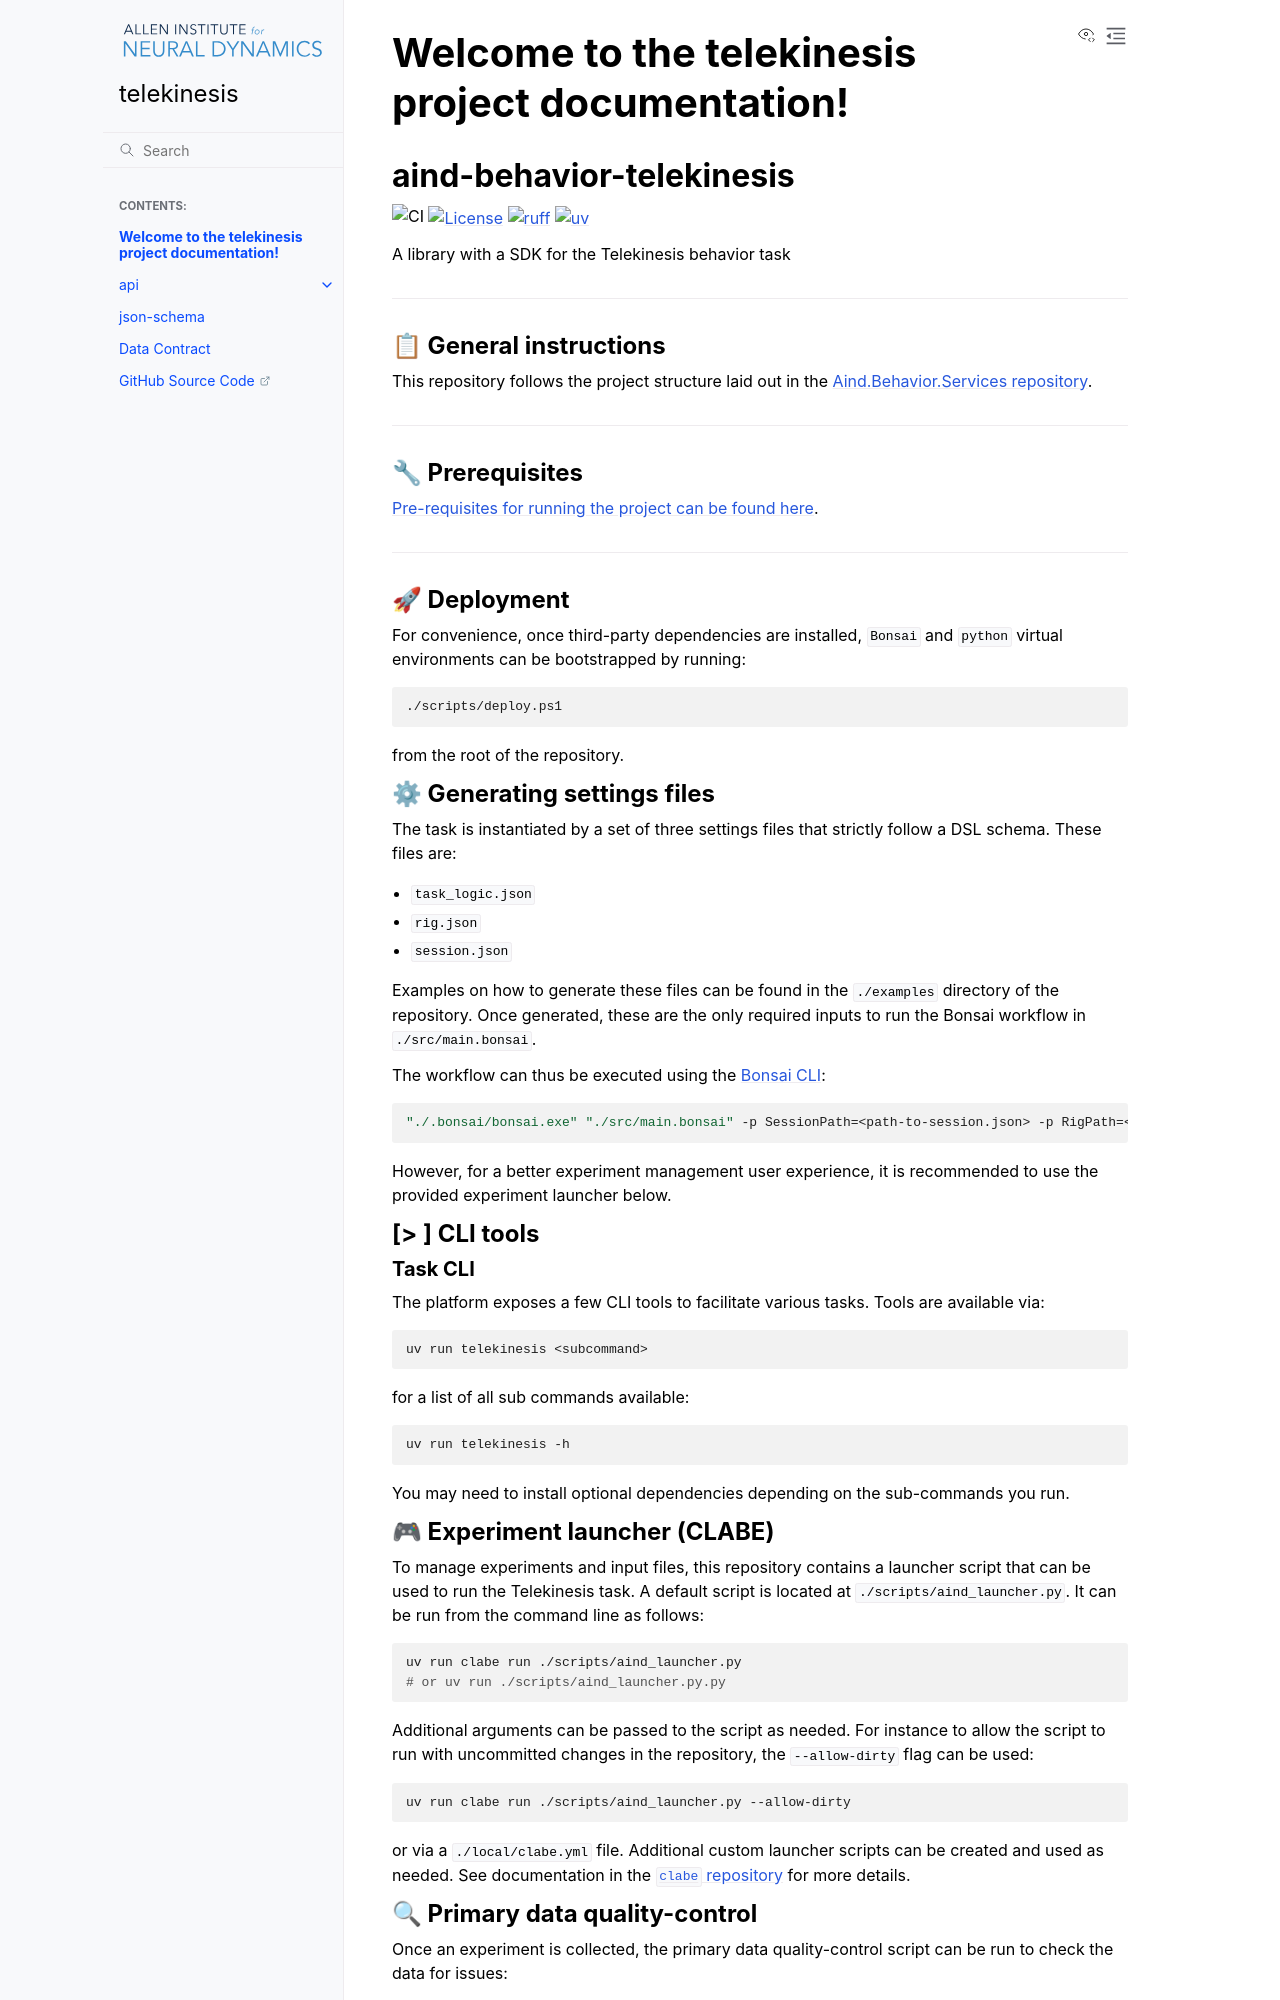

repository: AllenNeuralDynamics/Aind.Behavior.Telekinesis · page: index.html · generator: sphinx

Welcome to the telekinesis project documentation!
=========================================================

.. include:: ../README.md
   :parser: myst_parser.sphinx_

.. toctree::
   :maxdepth: 2
   :caption: Contents:
